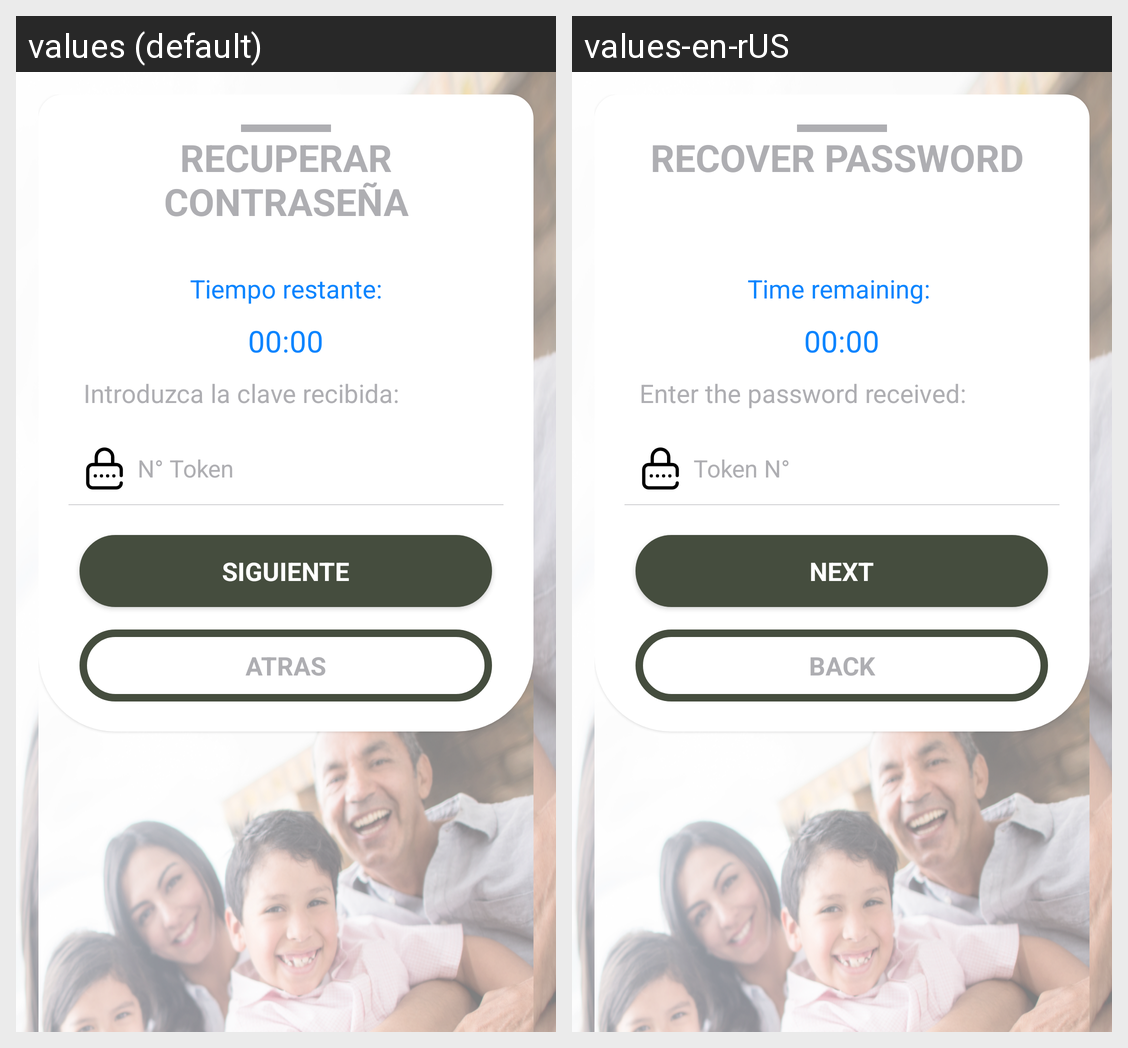

Translations of the strings shown on this Android screen, per locale in the grid:
Android screen res/layout/forgotpassword_step2_layout.xml rendered under 2 locales, left to right: values (default), values-en-rUS. Device: Nexus 5 (rendered at 1080×1920; each locale shown at half size, 540×960, under a caption strip naming it); theme AppTheme.
Strings drawn on this screen, with the default value and each locale's value (text and hints the layout hard-codes, and strings that could not be matched under every locale, appear in the picture but are not listed):

forgot_password_info
  values: RECUPERAR CONTRASEÑA
  values-en-rUS: RECOVER PASSWORD 

counter_time
  values: Tiempo restante:
  values-en-rUS: Time remaining: 

pin_text_received
  values: Introduzca la clave recibida:
  values-en-rUS: Enter the password received: 

ingrese_n_token
  values: N° Token
  values-en-rUS: Token N° 

next
  values: SIGUIENTE
  values-en-rUS: NEXT

back
  values: ATRAS
  values-en-rUS: BACK
